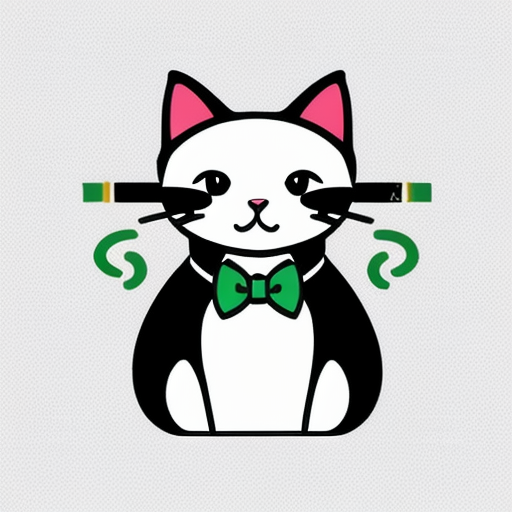
Generation parameters embedded in this image by AUTOMATIC1111 Stable Diffusion web UI or a fork of it (Forge, ...) (PNG 'parameters' text chunk):
Simple and iconic icon design of combining  smoking, smoke from cigarette, and cute cat with a bow tie motifs, vector drawing, trending on behance ,simple, minimal, cute, happy, white background and green contents, JT
Negative prompt: photorealistic, complicated, horror, scary, shadow, 
Steps: 20, Sampler: DPM++ 2M SDE Karras, CFG scale: 9, Seed: 874744744, Size: 512x512, Model hash: 107d2a241b, Model: cyberrealistic_v31, Version: v1.4.0-2-g8d0078b6